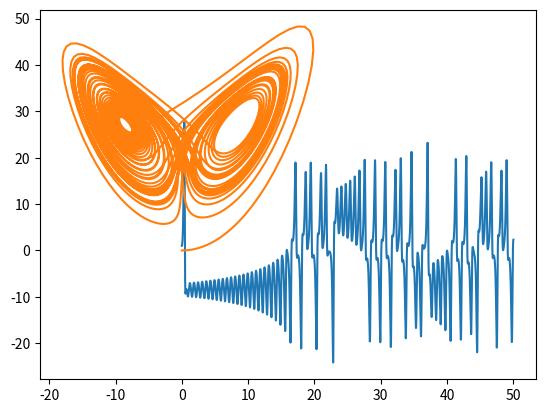

The script that saved this image:
# -*- coding: utf-8 -*-
"""
Created on Tue Oct 12 16:09:32 2021

@author: user
"""

import numpy as np
import matplotlib.pyplot as plt
a=10
b=8/3
er=28

def f(r):
    x=r[0]
    y=r[1]
    z=r[2]
    fx=a*(y-x)
    fy=er*x-y-x*z
    fz=x*y-b*z
    return np.array([fx,fy,fz])


t,h=np.linspace(0,50,5000,retstep=True)
x=[]
y=[]
z=[]
r=np.array([0.0,1.0,0.0])
for i in (t):
    x.append(r[0])
    y.append(r[1])
    z.append(r[2])
    k1=f(r)*h
    k2=f(r+0.5*k1)*h
    k3=f(r+0.5*k2)*h
    k4=f(r+k3)*h
    r+=(k1+2*k2+2*k3+k4)/6


plt.plot(t,y)
plt.savefig("h7p1a.jpg",dpi=300)
plt.show()
plt.plot(x,z)
plt.savefig("h7p1b.jpg",dpi=300)
plt.show()
